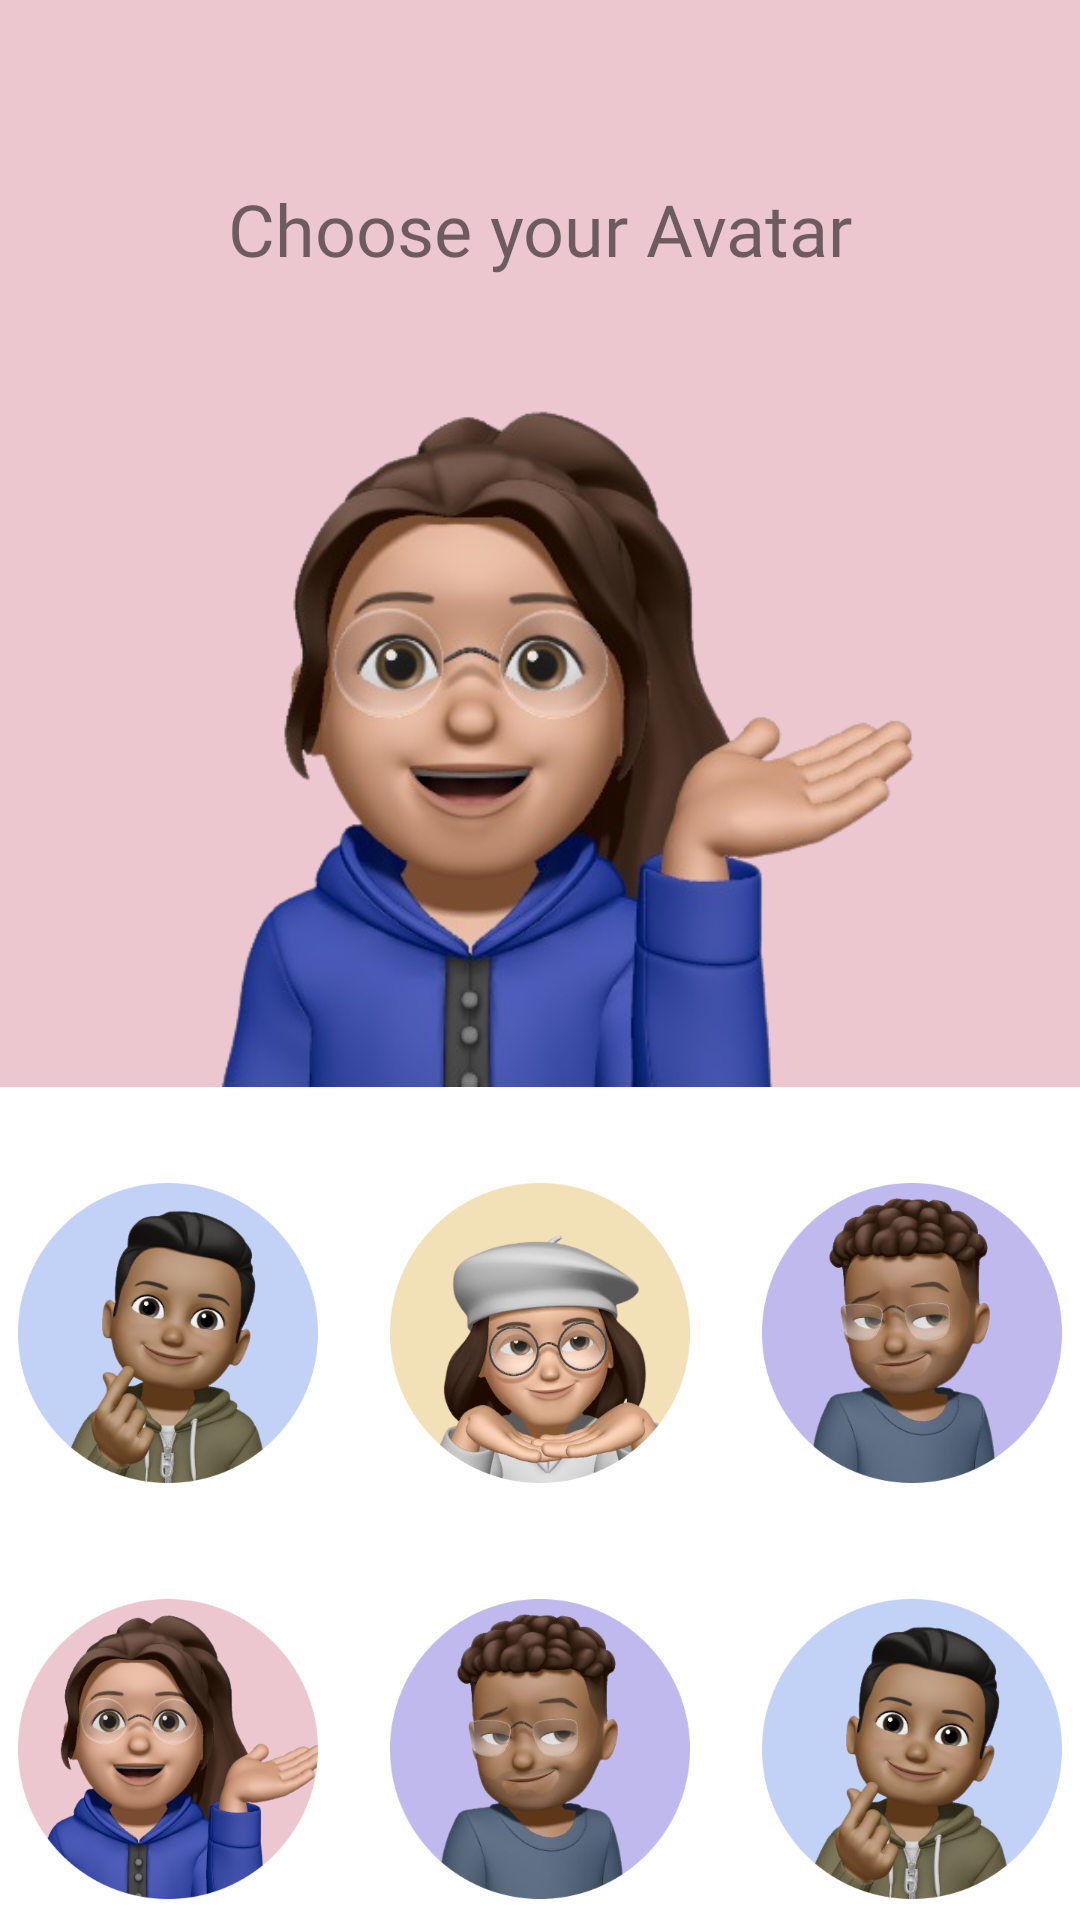

Produce the Android XML layout that renders to this screen, including the resource entries it uses.
<!-- AndroidManifest.xml: application theme Theme.Fab_Bottom_app_bar -->
<!-- res/layout/activity_avatar.xml -->
<?xml version="1.0" encoding="utf-8"?>
<LinearLayout xmlns:android="http://schemas.android.com/apk/res/android"
    xmlns:app="http://schemas.android.com/apk/res-auto"
    xmlns:tools="http://schemas.android.com/tools"
    android:layout_width="match_parent"
    android:layout_height="match_parent"
    android:orientation="vertical"
    tools:context=".ui.AvatarActivity">
    
    <LinearLayout
        android:id="@+id/preview_bg"
        android:layout_width="match_parent"
        android:layout_height="wrap_content"
        android:background="#ECC7CF"
        android:gravity="bottom"
        android:orientation="vertical">
        <TextView
            android:layout_width="match_parent"
            android:layout_height="wrap_content"
            android:text="Choose your Avatar"
            android:layout_marginTop="60dp"
            android:textSize="24sp"
            android:fontFamily="@font/plusjakarta_bold"
            android:textAlignment="center"/>

        <ImageView
            android:id="@+id/preview"
            android:layout_width="match_parent"
            android:layout_height="250dp"
            android:layout_marginTop="20dp"
            android:src="@drawable/avatar1wc" />

    </LinearLayout>

    <LinearLayout
        android:layout_width="match_parent"
        android:layout_height="wrap_content"
        android:orientation="vertical"
        android:layout_marginTop="20dp">

        <LinearLayout
            android:layout_width="match_parent"
            android:layout_height="wrap_content"
            android:orientation="horizontal"
            android:gravity="center">
            <ImageView
                android:id="@+id/av1"
                android:layout_width="100dp"
                android:layout_height="100dp"
                android:layout_margin="12dp"
                android:src="@drawable/avatar1"/>
            <ImageView
                android:id="@+id/av2"
                android:layout_width="100dp"
                android:layout_height="100dp"
                android:layout_margin="12dp"
                android:src="@drawable/avatar2"/>
            <ImageView
                android:id="@+id/av3"
                android:layout_width="100dp"
                android:layout_height="100dp"
                android:layout_margin="12dp"
                android:src="@drawable/avatar3"/>

        </LinearLayout>

        <LinearLayout
            android:layout_width="match_parent"
            android:layout_height="wrap_content"
            android:layout_marginTop="20dp"
            android:gravity="center"
            android:orientation="horizontal">
            <ImageView
                android:id="@+id/av4"
                android:layout_width="100dp"
                android:layout_height="100dp"
                android:layout_margin="12dp"
                android:src="@drawable/avatar4"/>
            <ImageView
                android:id="@+id/av5"
                android:layout_width="100dp"
                android:layout_height="100dp"
                android:layout_margin="12dp"
                android:src="@drawable/avatar3"/>
            <ImageView
                android:id="@+id/av6"
                android:layout_width="100dp"
                android:layout_height="100dp"
                android:layout_margin="12dp"
                android:src="@drawable/avatar1"/>

        </LinearLayout>


    </LinearLayout>

    <TextView
        android:id="@+id/chooseAvatarButton"
        android:layout_width="match_parent"
        android:layout_height="wrap_content"
        android:layout_margin="20dp"
        android:background="@drawable/primary_button"
        android:elevation="4dp"
        android:fontFamily="@font/plusjakarta_bold"
        android:gravity="center"
        android:padding="16dp"
        android:text="@string/SetAvatar"
        android:textSize="16sp"
        android:textColor="@color/bg_white"
        app:cornerRadius="100dp"/>


</LinearLayout>
<!-- resources referenced by this layout -->
<resources>
  <color name="bg_white">#F1F4F8</color>
  <!-- drawable avatar1: png bitmap (drawable, 98971 bytes) -->
  <!-- drawable avatar1wc: png bitmap (drawable, 133826 bytes) -->
  <!-- drawable avatar2: png bitmap (drawable, 114002 bytes) -->
  <!-- drawable avatar3: png bitmap (drawable, 92876 bytes) -->
  <!-- drawable avatar4: png bitmap (drawable, 130004 bytes) -->
  <!-- drawable primary_button (drawable) -->
  <?xml version="1.0" encoding="utf-8"?>
  <shape xmlns:android="http://schemas.android.com/apk/res/android"
      android:shape="rectangle">
  
      <gradient
          android:startColor="@color/light_purple"
          android:endColor="@color/dark_purple"
          android:angle="30"/>
      <corners android:radius="100dp"/>
  </shape>
  <string name="SetAvatar">Choose Avatar</string>
  <style name="Theme.Fab_Bottom_app_bar" parent="Theme.MaterialComponents.DayNight.NoActionBar">
          <item name="colorPrimary">#0F9D58</item>
          <item name="colorPrimaryVariant">#0F9D58</item>
          <item name="colorOnPrimary">#000</item>
      </style>
  <color name="light_purple">#6044B4</color>
  <color name="dark_purple">#3C2090</color>
</resources>
